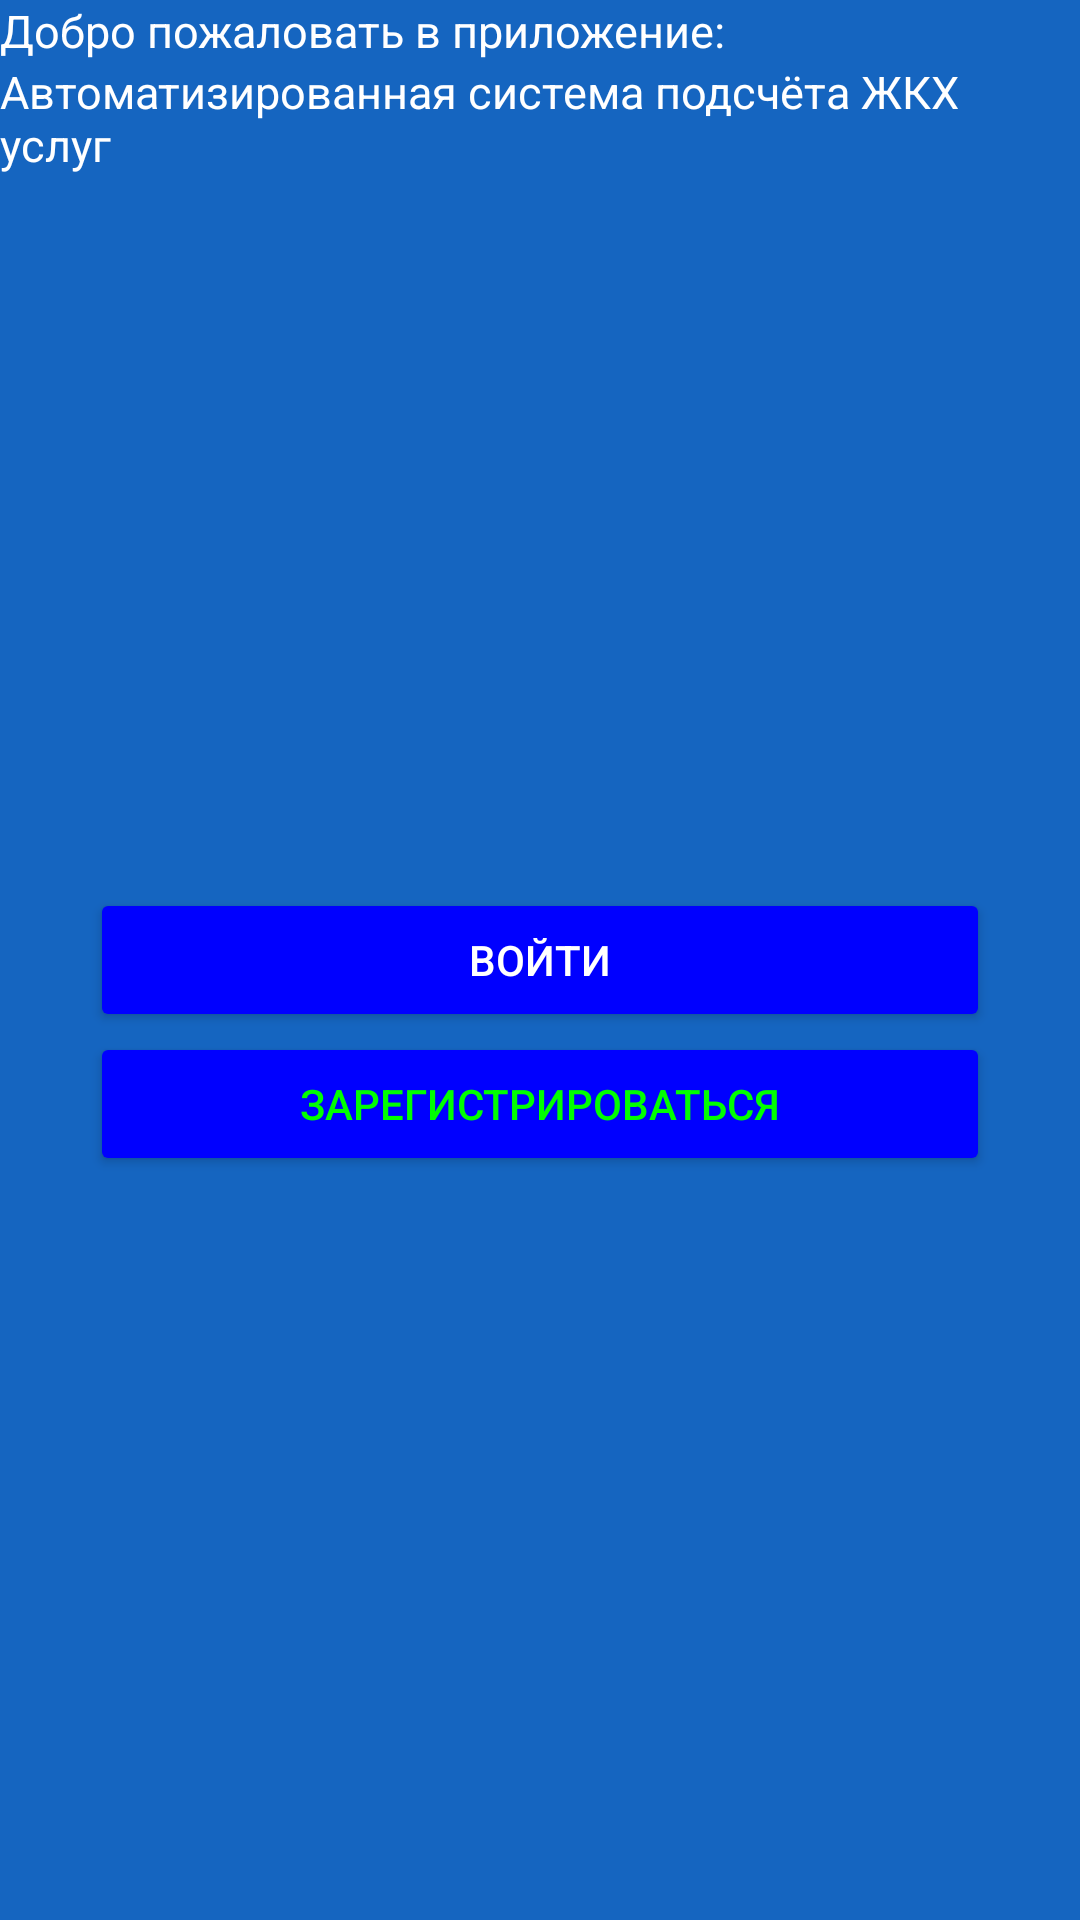

Here is an Android app screen rendered from its layout file. Give the layout XML and the strings, colors and styles it references.
<!-- AndroidManifest.xml: application theme Theme.Automatic_Counting_System -->
<!-- res/layout/activity_main.xml -->
<?xml version="1.0" encoding="utf-8"?>
<RelativeLayout xmlns:android="http://schemas.android.com/apk/res/android"
    xmlns:app="http://schemas.android.com/apk/res-auto"
    xmlns:tools="http://schemas.android.com/tools"
    android:layout_width="match_parent"
    android:layout_height="match_parent"
    tools:context=".MainActivity"
    android:background="@color/blue_800">

    <TextView
        android:id="@+id/hello"
        android:layout_width="wrap_content"
        android:layout_height="wrap_content"
        android:text="Добро пожаловать в приложение: "
        android:textSize="15dp"
        android:textColor="@color/white"
        app:layout_constraintBottom_toBottomOf="parent"
        app:layout_constraintLeft_toLeftOf="parent"
        app:layout_constraintRight_toRightOf="parent"
        app:layout_constraintTop_toTopOf="parent" />

    <TextView
        android:layout_width="wrap_content"
        android:layout_height="wrap_content"
        android:text="Автоматизированная система подсчёта ЖКХ услуг"
        android:textSize="15dp"
        android:textColor="@color/white"
        android:layout_below="@+id/hello"
        app:layout_constraintBottom_toBottomOf="parent"
        app:layout_constraintLeft_toLeftOf="parent"
        app:layout_constraintRight_toRightOf="parent"
        app:layout_constraintTop_toTopOf="parent" />

    <Button
        android:id="@+id/btn_signin"
        android:layout_width="300dp"
        android:layout_height="wrap_content"
        android:layout_centerInParent="true"
        android:backgroundTint="@color/blue"
        android:text="Войти"
        android:textColor="@color/white">

    </Button>

    <Button
        android:id="@+id/btn_registration"
        android:layout_width="300dp"
        android:layout_height="wrap_content"
        android:layout_below="@+id/btn_signin"
        android:layout_centerInParent="true"
        android:backgroundTint="@color/blue"
        android:text="Зарегистрироваться"
        android:textColor="@color/lime">

    </Button>

</RelativeLayout>
<!-- resources referenced by this layout -->
<resources>
  <color name="blue">#0000FF</color>
  <color name="blue_800">#1565C0</color>
  <color name="lime">#00FF00</color>
  <color name="white">#FFFFFF</color>
  <style name="Theme.Automatic_Counting_System" parent="Theme.MaterialComponents.DayNight.DarkActionBar">
          
          <item name="colorPrimary">@color/purple_500</item>
          <item name="colorPrimaryVariant">@color/purple_700</item>
          <item name="colorOnPrimary">@color/white</item>
          
          <item name="colorSecondary">@color/teal_200</item>
          <item name="colorSecondaryVariant">@color/teal_700</item>
          <item name="colorOnSecondary">@color/black</item>
          
          <item name="android:statusBarColor" tools:targetApi="l">?attr/colorPrimaryVariant</item>
          
      </style>
  <color name="purple_500">#FF6200EE</color>
  <color name="purple_700">#FF3700B3</color>
  <color name="teal_200">#FF03DAC5</color>
  <color name="teal_700">#FF018786</color>
  <color name="black">#000000</color>
</resources>
